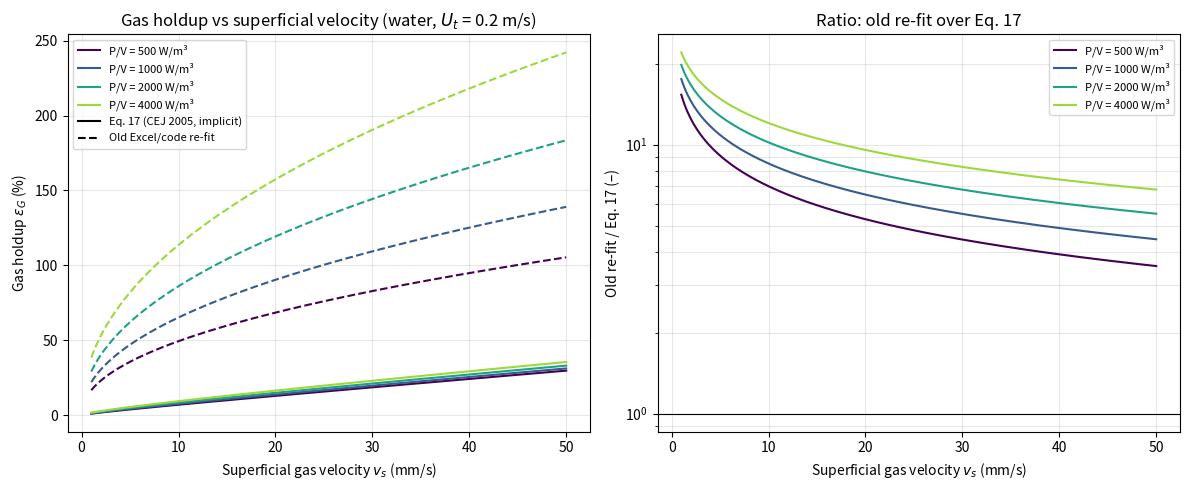

Write the Python code that produced this figure.
"""Compare gas-holdup correlations:

1. Eq. 17 (CEJ 2005 paper, vessel-averaged gas holdup, implicit form):
       eps = (U_s * eps / U_t)^0.5
             + 0.000216 * [(P_g/V)^0.4 * rho_c^0.2 / sigma^0.6] * (U_s/U_t)^0.5

   Implicit in eps, but closed-form solvable. Let a = sqrt(U_s/U_t),
   K = 0.000216 * (P_g/V)^0.4 * rho_c^0.2 / sigma^0.6, s = sqrt(eps):
       s^2 - a*s - K*a = 0   ->   s = [a + sqrt(a^2 + 4*K*a)] / 2,  eps = s^2

2. Old code/Excel "Hughmark" re-fit (row 34, since removed from codebase):
       eps_G = 0.505 * v_s^0.47 * (P/V)^0.4 * (mu/sigma)^0.08

All inputs SI: P/V in W/m^3, rho in kg/m^3, sigma in N/m, velocities in m/s.
U_t = terminal bubble rise velocity, ~0.2 m/s for 2-5 mm air bubbles in water.

Usage:  python compare_gas_holdup.py
"""

import numpy as np
import matplotlib.pyplot as plt


def holdup_eq17(v_s, P_V, rho_c=1000.0, sigma=0.072, U_t=0.2):
    """Vessel-averaged gas holdup, CEJ 2005 eq. 17 (closed-form solution)."""
    v_s = np.asarray(v_s, dtype=float)
    K = 0.000216 * P_V**0.4 * rho_c**0.2 / sigma**0.6
    a = np.sqrt(v_s / U_t)
    s = (a + np.sqrt(a**2 + 4.0 * K * a)) / 2.0
    return s**2


def holdup_old_hughmark_refit(v_s, P_V, mu=0.001, sigma=0.072):
    """Old codebase re-fit (nominally 'Hughmark', not the published form)."""
    v_s = np.asarray(v_s, dtype=float)
    return 0.505 * v_s**0.47 * P_V**0.4 * (mu / sigma) ** 0.08


def main():
    # Water-like liquid
    rho_c = 1000.0   # kg/m^3
    mu = 0.001       # Pa.s
    sigma = 0.072    # N/m
    U_t = 0.2        # m/s bubble terminal rise velocity

    v_s = np.linspace(0.001, 0.05, 300)          # superficial gas velocity, m/s
    P_V_levels = [500.0, 1000.0, 2000.0, 4000.0]  # W/m^3

    fig, (ax1, ax2) = plt.subplots(1, 2, figsize=(12, 5), sharex=True)

    colors = plt.cm.viridis(np.linspace(0.0, 0.85, len(P_V_levels)))
    for P_V, c in zip(P_V_levels, colors):
        eps17 = holdup_eq17(v_s, P_V, rho_c, sigma, U_t)
        eps_old = holdup_old_hughmark_refit(v_s, P_V, mu, sigma)
        ax1.plot(v_s * 1000, eps17 * 100, color=c, label=f"P/V = {P_V:.0f} W/m³")
        ax1.plot(v_s * 1000, eps_old * 100, color=c, ls="--")
        ratio = np.where(eps17 > 0, eps_old / eps17, np.nan)
        ax2.plot(v_s * 1000, ratio, color=c, label=f"P/V = {P_V:.0f} W/m³")

    ax1.plot([], [], "k-", label="Eq. 17 (CEJ 2005, implicit)")
    ax1.plot([], [], "k--", label="Old Excel/code re-fit")
    ax1.set_xlabel("Superficial gas velocity $v_s$ (mm/s)")
    ax1.set_ylabel("Gas holdup $\\varepsilon_G$ (%)")
    ax1.set_title("Gas holdup vs superficial velocity (water, $U_t$ = 0.2 m/s)")
    ax1.legend(fontsize=8)
    ax1.grid(alpha=0.3)

    ax2.axhline(1.0, color="k", lw=0.8)
    ax2.set_xlabel("Superficial gas velocity $v_s$ (mm/s)")
    ax2.set_ylabel("Old re-fit / Eq. 17 (–)")
    ax2.set_title("Ratio: old re-fit over Eq. 17")
    ax2.set_yscale("log")
    ax2.legend(fontsize=8)
    ax2.grid(alpha=0.3, which="both")

    fig.tight_layout()
    fig.savefig("gas_holdup_comparison.png", dpi=150)
    print("Saved gas_holdup_comparison.png")

    # Spot table at v_s = 10 mm/s
    print(f"\n{'P/V (W/m³)':>12} {'Eq.17 (%)':>10} {'Old re-fit (%)':>15}")
    for P_V in P_V_levels:
        e17 = holdup_eq17(0.01, P_V, rho_c, sigma, U_t) * 100
        eo = holdup_old_hughmark_refit(0.01, P_V, mu, sigma) * 100
        print(f"{P_V:>12.0f} {e17:>10.2f} {eo:>15.2f}")

    plt.show()


if __name__ == "__main__":
    main()
